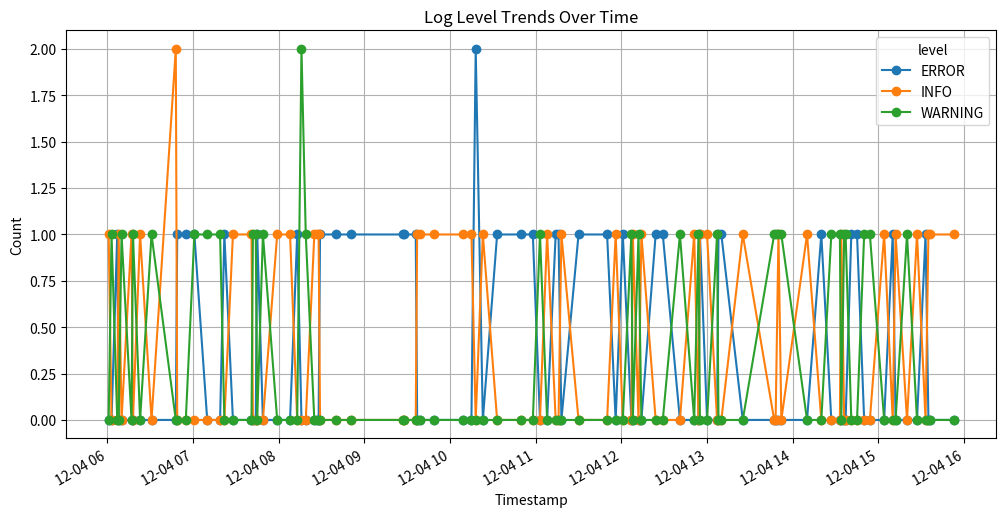

Here is the Python script that generated this plot:
# log_file_analyzer_with_random_logs.py

import random
import pandas as pd
import matplotlib.pyplot as plt
from datetime import datetime, timedelta
import re

# --- Step 1: Generate Random Logs ---
def generate_random_logs(file_path, num_entries=100):
    levels = ['INFO', 'WARNING', 'ERROR']
    messages = {
        'INFO': ['Server started', 'User logged in', 'Configuration loaded', 'Task completed'],
        'WARNING': ['High memory usage', 'Disk space low', 'API response slow'],
        'ERROR': ['Connection failed', 'Disk read error', 'Null pointer exception', 'Timeout occurred']
    }

    start_time = datetime.now().replace(minute=0, second=0, microsecond=0)
    with open(file_path, 'w') as file:
        for _ in range(num_entries):
            timestamp = start_time + timedelta(minutes=random.randint(0, 600))  # random time within 10 hours
            level = random.choice(levels)
            message = random.choice(messages[level])
            log_entry = f"{timestamp.strftime('%Y-%m-%d %H:%M:%S')} - {level} - {message}\n"
            file.write(log_entry)
    print(f"{num_entries} random log entries generated in {file_path}")

# --- Step 2: Read Log File ---
def read_log(file_path):
    with open(file_path, 'r') as file:
        logs = file.readlines()
    return logs

# --- Step 3: Parse Logs ---
def parse_logs(logs):
    pattern = r'(\d{4}-\d{2}-\d{2} \d{2}:\d{2}:\d{2}) - (\w+) - (.+)'
    parsed_data = []

    for log in logs:
        match = re.match(pattern, log)
        if match:
            timestamp, level, message = match.groups()
            parsed_data.append({
                'timestamp': pd.to_datetime(timestamp),
                'level': level,
                'message': message
            })
    df = pd.DataFrame(parsed_data)
    return df

# --- Step 4: Detect Patterns ---
def detect_patterns(df):
    pattern_counts = df['level'].value_counts()
    print("\n--- Log Level Counts ---")
    print(pattern_counts)

# --- Step 5: Detect Anomalies ---
def detect_anomalies(df):
    error_df = df[df['level'] == 'ERROR']
    errors_per_hour = error_df.groupby(df['timestamp'].dt.hour).size()
    
    mean_errors = errors_per_hour.mean() if not errors_per_hour.empty else 0
    anomalies = errors_per_hour[errors_per_hour > 2 * mean_errors]  # simple threshold
    print("\n--- Anomalies Detected (High Error Hours) ---")
    print(anomalies if not anomalies.empty else "No anomalies detected")

# --- Step 6: Visualization ---
def visualize_logs(df):
    counts = df.groupby(['timestamp', 'level']).size().unstack(fill_value=0)
    counts.plot(kind='line', figsize=(12,6), marker='o')
    plt.title("Log Level Trends Over Time")
    plt.xlabel("Timestamp")
    plt.ylabel("Count")
    plt.grid(True)
    plt.show()

# --- Main Function ---
if __name__ == "__main__":
    log_file = 'random_logs.log'
    
    # Generate 100 random log entries
    generate_random_logs(log_file, 100)
    
    # Analyze generated logs
    logs = read_log(log_file)
    df = parse_logs(logs)
    detect_patterns(df)
    detect_anomalies(df)
    visualize_logs(df)
